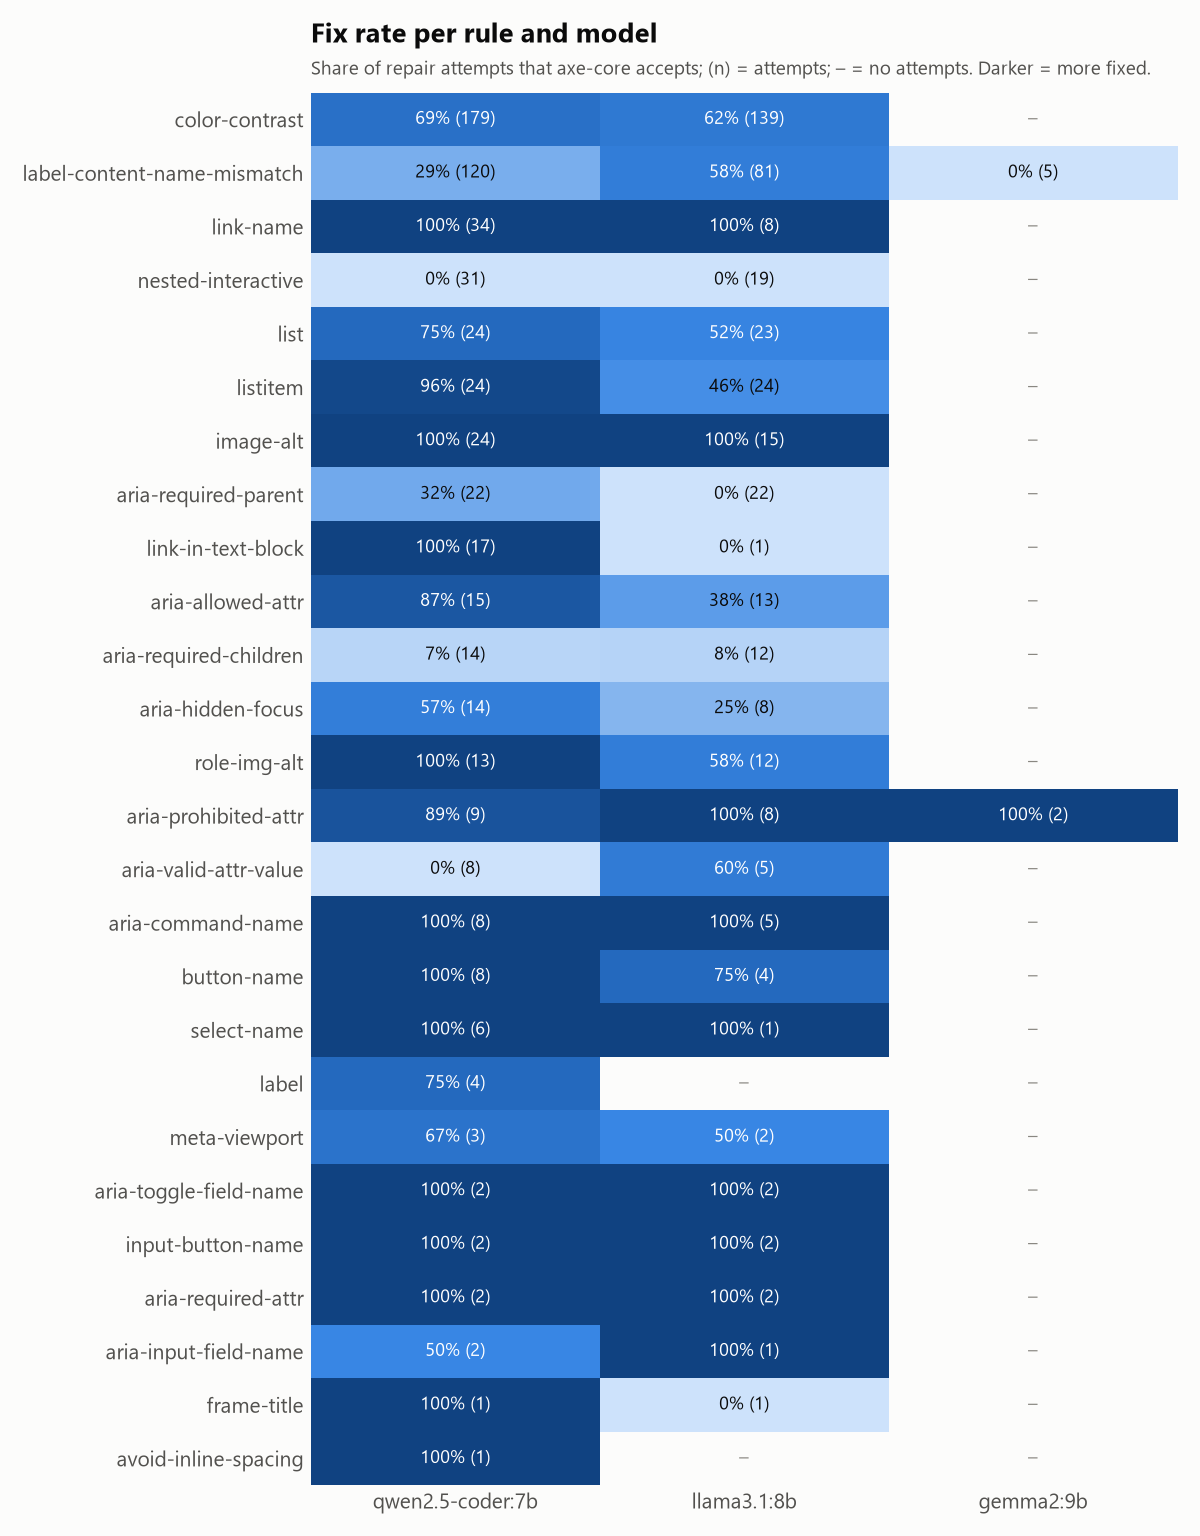

The file beside this chart, header and first rows:
rule_id, qwen2.5-coder:7b fix_rate, llama3.1:8b fix_rate, gemma2:9b fix_rate, qwen2.5-coder:7b n, llama3.1:8b n, gemma2:9b n
color-contrast, 0.693, 0.619, , 179.0, 139.0, 
label-content-name-mismatch, 0.292, 0.58, 0.0, 120.0, 81.0, 5.0
link-name, 1.0, 1.0, , 34.0, 8.0, 
nested-interactive, 0.0, 0.0, , 31.0, 19.0, 
list, 0.75, 0.522, , 24.0, 23.0, 
listitem, 0.958, 0.458, , 24.0, 24.0, 
image-alt, 1.0, 1.0, , 24.0, 15.0, 
aria-required-parent, 0.318, 0.0, , 22.0, 22.0, 
link-in-text-block, 1.0, 0.0, , 17.0, 1.0, 
aria-allowed-attr, 0.867, 0.385, , 15.0, 13.0, 
aria-required-children, 0.071, 0.083, , 14.0, 12.0, 
aria-hidden-focus, 0.571, 0.25, , 14.0, 8.0, 
role-img-alt, 1.0, 0.583, , 13.0, 12.0, 
aria-prohibited-attr, 0.889, 1.0, 1.0, 9.0, 8.0, 2.0
aria-valid-attr-value, 0.0, 0.6, , 8.0, 5.0, 
aria-command-name, 1.0, 1.0, , 8.0, 5.0, 
button-name, 1.0, 0.75, , 8.0, 4.0, 
select-name, 1.0, 1.0, , 6.0, 1.0, 
label, 0.75, , , 4.0, , 
meta-viewport, 0.667, 0.5, , 3.0, 2.0, 
aria-toggle-field-name, 1.0, 1.0, , 2.0, 2.0, 
input-button-name, 1.0, 1.0, , 2.0, 2.0, 
aria-required-attr, 1.0, 1.0, , 2.0, 2.0, 
aria-input-field-name, 0.5, 1.0, , 2.0, 1.0, 
frame-title, 1.0, 0.0, , 1.0, 1.0, 
avoid-inline-spacing, 1.0, , , 1.0, , 
